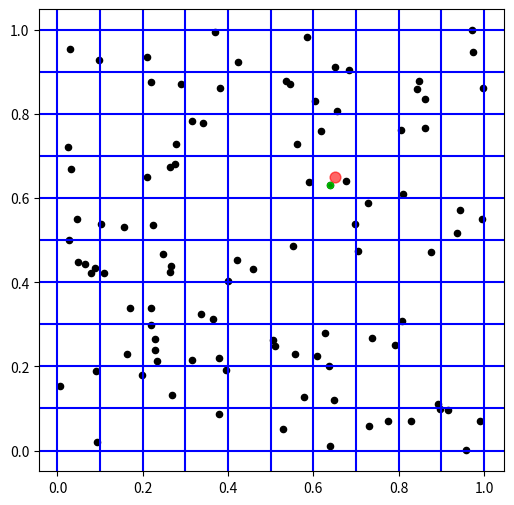

Python code for this plot:

import numpy as np
import matplotlib.pyplot as plt
import random

random.seed(42)

beg = 0
end = 1

N = 100 # number of particles

x = np.array([random.uniform(beg, end) for _ in range(N)])
y = np.array([random.uniform(beg, end) for _ in range(N)])

GRIDSIZE = 10

for i in range(N):

  cell_x = int(x[i] * GRIDSIZE)
  cell_y = int(y[i] * GRIDSIZE)
  
  print(x[i], y[i], cell_x, cell_y)
  print()

xi, yi, cell_x, cell_y = [0.6399997598540929, 0.6311029572700989, 6, 6]

xc = (cell_x+0.5)/10
yc = (cell_y+0.5)/10


if True:
  plt.figure(figsize = (6, 6))
  plt.scatter(x, y, s = 20, color = 'k')
  plt.scatter(xc, yc, s = 60, color = 'r', alpha = 0.6)
  plt.scatter(xi, yi, s = 20, color = 'lime', alpha = 0.6)
  
  
  for xt in np.arange(0, 1.1, 0.1):
    plt.axvline(x = xt, linestyle = '-', color = 'blue')
    plt.axhline(y = xt, linestyle = '-', color = 'blue')
  
  plt.show()



